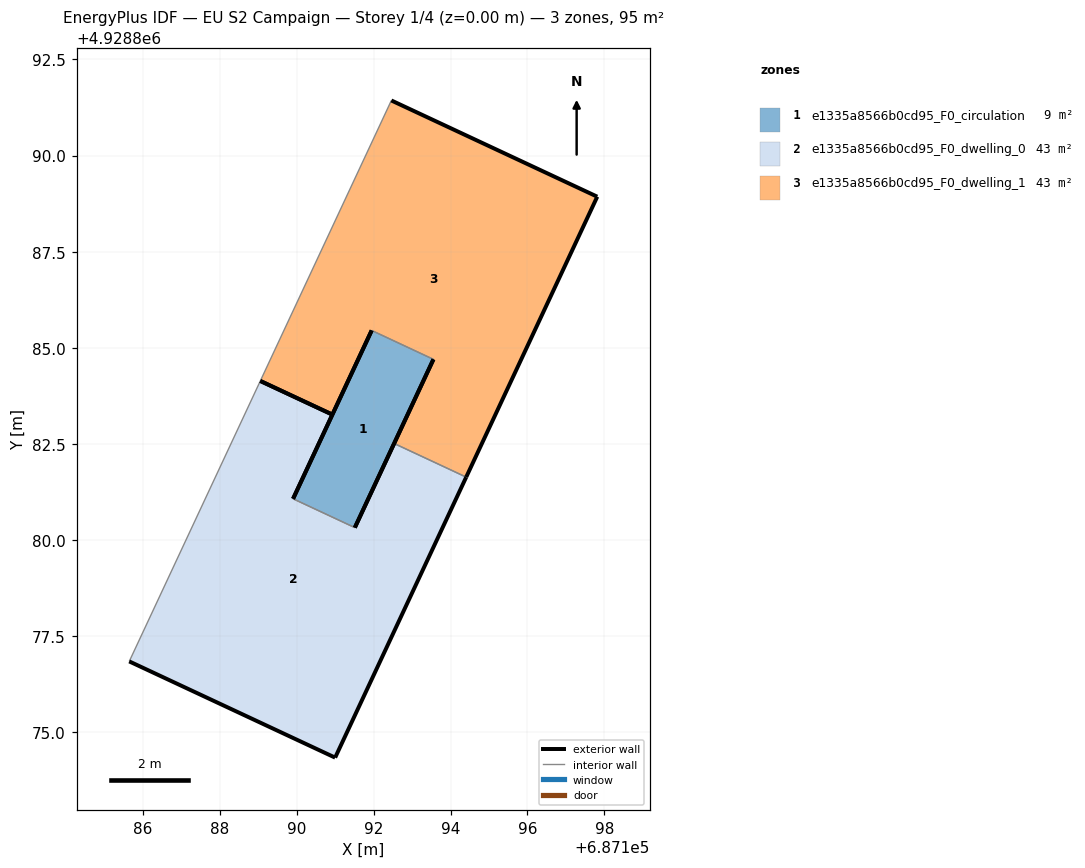
=== STOREY PLAN SPEC (per zone: floor XY polygon, exterior-wall plan segments, windows/doors) ===
zone 1: e1335a8566b0cd95_F0_circulation  (8.6 m²)
  floor: (687191.51, 4928880.33) (687193.55, 4928884.70) (687191.95, 4928885.45) (687189.90, 4928881.08)
  exterior wall: (687189.90, 4928881.08) – (687191.95, 4928885.45)  [4.8 m]
  exterior wall: (687193.55, 4928884.70) – (687191.51, 4928880.33)  [4.8 m]
  interior walls: 2
zone 2: e1335a8566b0cd95_F0_dwelling_0  (43.3 m²)
  floor: (687191.00, 4928874.34) (687194.41, 4928881.64) (687192.53, 4928882.51) (687191.51, 4928880.33) (687189.90, 4928881.08) (687190.93, 4928883.26) (687189.05, 4928884.14) (687185.64, 4928876.85)
  exterior wall: (687189.05, 4928884.14) – (687190.93, 4928883.26)  [2.1 m]
  exterior wall: (687190.93, 4928883.26) – (687189.90, 4928881.08)  [2.4 m]
  exterior wall: (687191.51, 4928880.33) – (687192.53, 4928882.51)  [2.4 m]
  exterior wall: (687194.41, 4928881.64) – (687191.00, 4928874.34)  [8.1 m]
  exterior wall: (687191.00, 4928874.34) – (687185.64, 4928876.85)  [5.9 m]
  interior walls: 3
zone 3: e1335a8566b0cd95_F0_dwelling_1  (43.3 m²)
  floor: (687194.41, 4928881.64) (687197.81, 4928888.93) (687192.46, 4928891.43) (687189.05, 4928884.14) (687190.93, 4928883.26) (687191.95, 4928885.45) (687193.55, 4928884.70) (687192.53, 4928882.51)
  exterior wall: (687197.81, 4928888.93) – (687194.41, 4928881.64)  [8.0 m]
  exterior wall: (687192.53, 4928882.51) – (687193.55, 4928884.70)  [2.4 m]
  exterior wall: (687191.95, 4928885.45) – (687190.93, 4928883.26)  [2.4 m]
  exterior wall: (687190.93, 4928883.26) – (687189.05, 4928884.14)  [2.1 m]
  exterior wall: (687192.46, 4928891.43) – (687197.81, 4928888.93)  [5.9 m]
  interior walls: 3

=== DERIVED (storey summary) ===
Building: EU S2 Campaign
Storey: 1 of 4  (floor level z = 0.00 m)
Storey gross floor area: 95.1 m²
Zones on this storey: 3
  - e1335a8566b0cd95_F0_circulation: floor 8.6 m²; exterior wall 9.7 m (29.0 m²); WWR 0.0%
  - e1335a8566b0cd95_F0_dwelling_0: floor 43.3 m²; exterior wall 20.9 m (62.6 m²); WWR 0.0%
  - e1335a8566b0cd95_F0_dwelling_1: floor 43.3 m²; exterior wall 20.9 m (62.6 m²); WWR 0.0%
Zone adjacency (shared interzone walls):
  - e1335a8566b0cd95_F0_circulation ↔ e1335a8566b0cd95_F0_dwelling_0
  - e1335a8566b0cd95_F0_circulation ↔ e1335a8566b0cd95_F0_dwelling_1
  - e1335a8566b0cd95_F0_dwelling_0 ↔ e1335a8566b0cd95_F0_dwelling_1